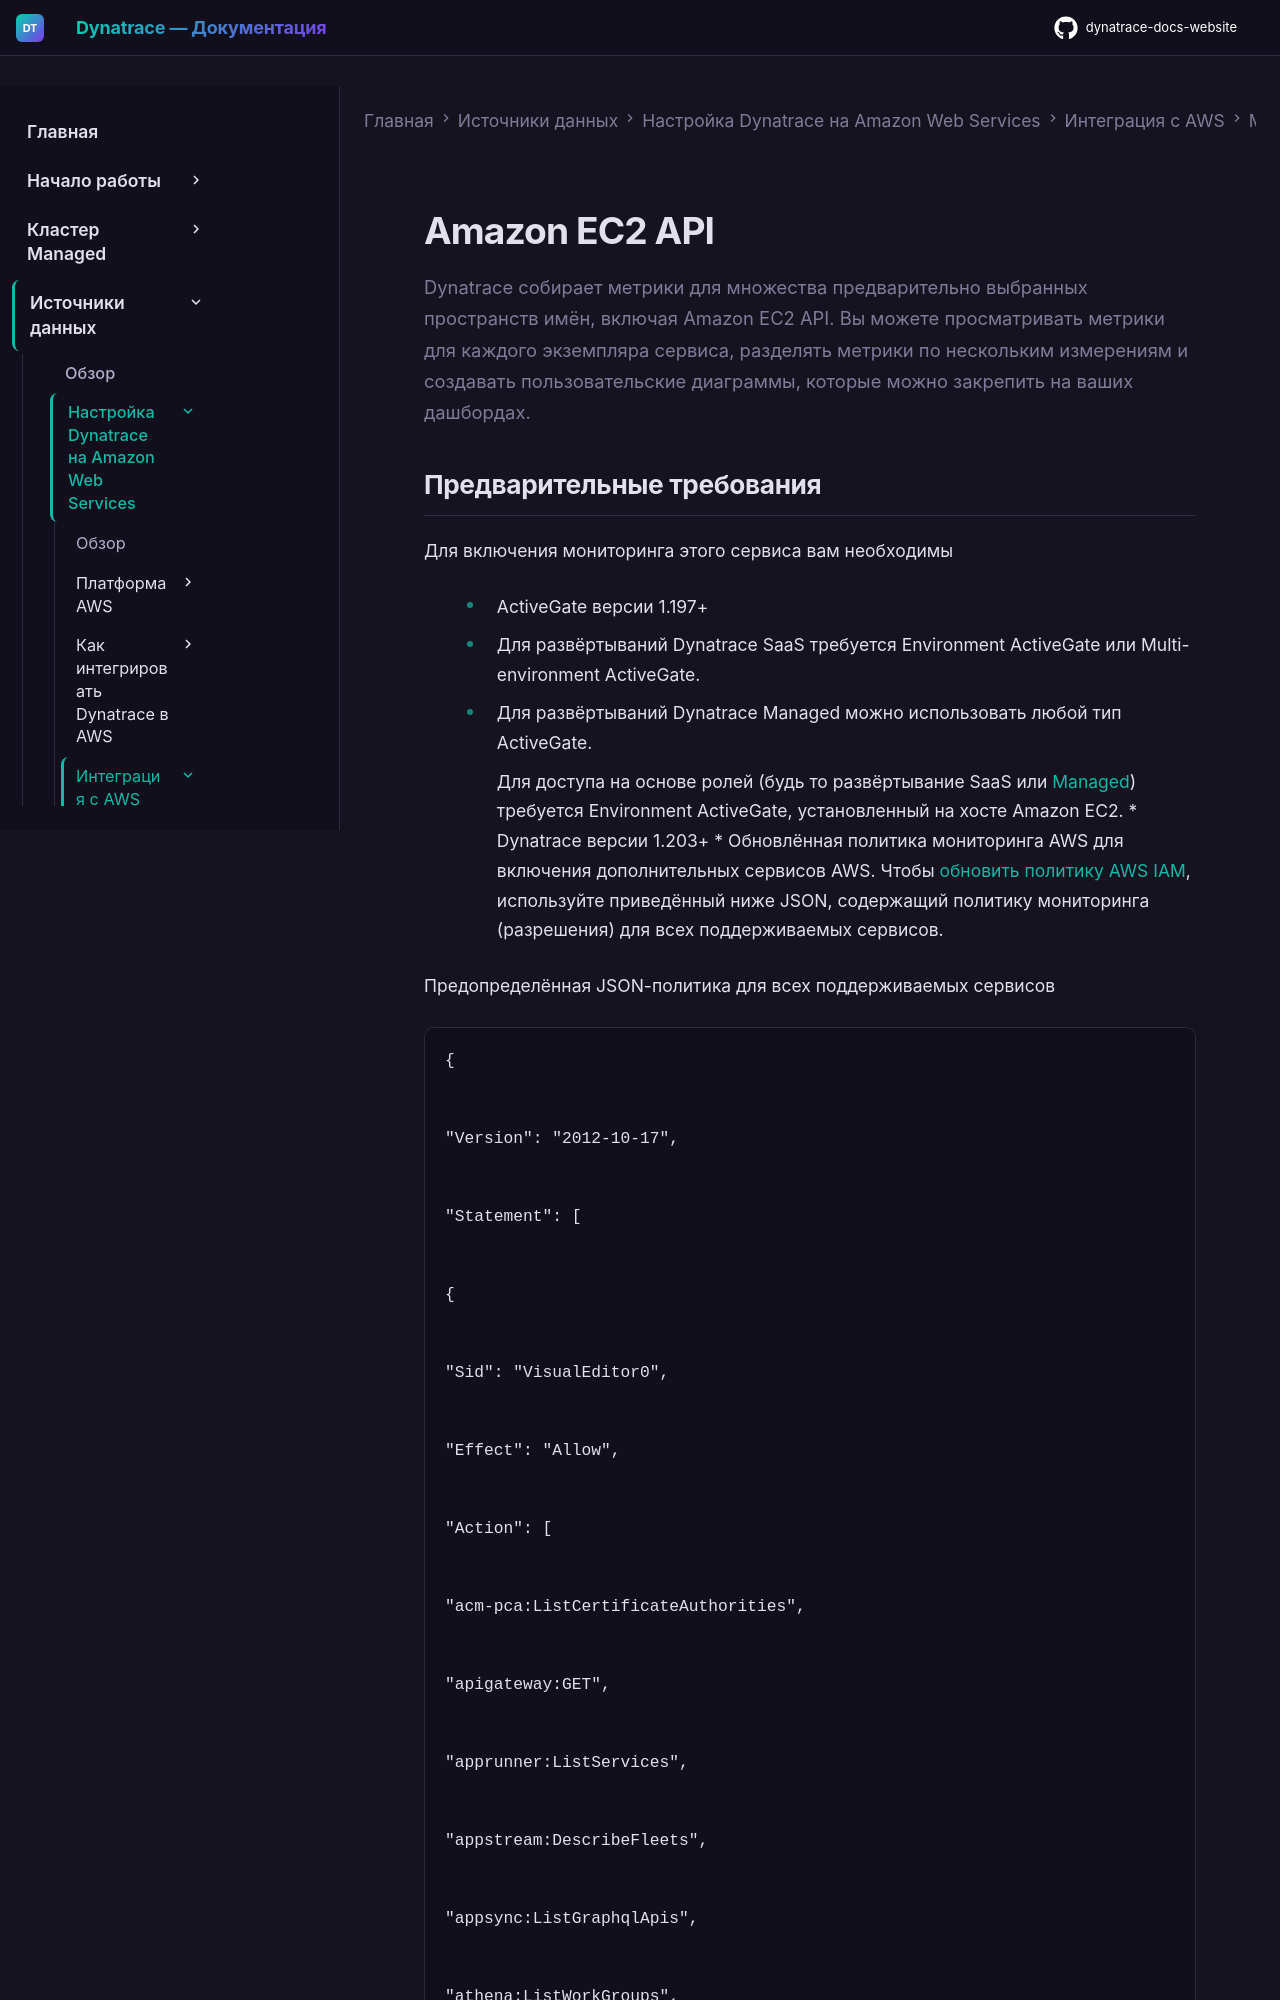

repository: Yerkebulan-Ardabayev/dynatrace-docs-website · page: managed-ru/ingest-from/amazon-web-services/integrate-with-aws/cloudwatch-metrics/cloudwatch-ec2/ec2-api/index.html · generator: mkdocs

---
title: API Amazon EC2
source: https://www.dynatrace.com/docs/ingest-from/amazon-web-services/integrate-with-aws/cloudwatch-metrics/cloudwatch-ec2/ec2-api
scraped: 2026-03-06T21:32:52.576228
---

# Amazon EC2 API


Dynatrace собирает метрики для множества предварительно выбранных пространств имён, включая Amazon EC2 API. Вы можете просматривать метрики для каждого экземпляра сервиса, разделять метрики по нескольким измерениям и создавать пользовательские диаграммы, которые можно закрепить на ваших дашбордах.
